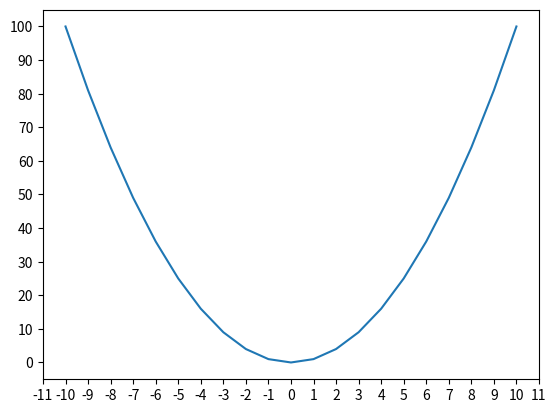

Generate this figure with matplotlib:
"""
坐标轴刻度：

"""
import matplotlib.pyplot as plt
import numpy as np
x = np.arange(-10, 11)
plt.figure()  # 获得当前Figure
fig1 = plt.gcf()
fig1.add_subplot()
ax1 = plt.gca()  # 获得当前Figure中的axes
ax1.plot(x, x**2)
# 方法1：
ax1.locator_params('x', nbins=30)  # nbins表示列数,可以指定具体的轴
# 方法2：
plt.locator_params('y', nbins=20)

plt.show()
